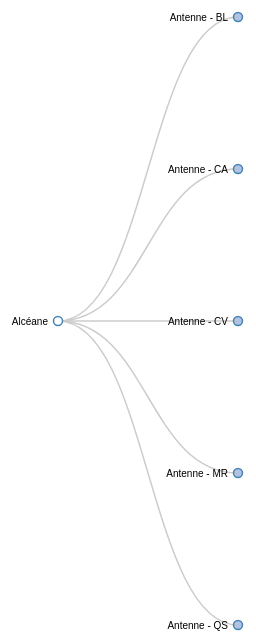
D3 v2 page, settled after 480 driven frames (8 s of simulated time); the page loaded 1 data file(s).



var m = [20, 120, 20, 120],
    w = 1280 - m[1] - m[3],
    h = 800 - m[0] - m[2],
    i = 0,
    duration = 500,
    root;

var tree = d3.layout.tree()
    .size([h, w]);

var diagonal = d3.svg.diagonal()
    .projection(function(d) { return [d.y, d.x]; });

var vis = d3.select("#chart").append("svg")
    .attr("width", w + m[1] + m[3])
    .attr("height", h + m[0] + m[2])
  .append("g")
    .attr("transform", "translate(" + m[3] + "," + m[0] + ")");

d3.json("../Graphiques-Nombre-vacances-types/Camembert-antenne-typeslogements/flare.json", function(json) {
  root = json;
  root.x0 = h / 2;
  root.y0 = 0;

  function collapse(d) {
    if (d.children) {
      d._children = d.children;
      d._children.forEach(collapse);
      d.children = null;
    }
  }

  root.children.forEach(collapse);
  update(root);
});

function update(source) {

  // Compute the new tree layout.
  var nodes = tree.nodes(root).reverse();

  // Normalize for fixed-depth.
  nodes.forEach(function(d) { d.y = d.depth * 180; });

  // Update the nodes…
  var node = vis.selectAll("g.node")
      .data(nodes, function(d) { return d.id || (d.id = ++i); });

  // Enter any new nodes at the parent's previous position.
  var nodeEnter = node.enter().append("g")
      .attr("class", "node")
      .attr("transform", function(d) { return "translate(" + source.y0 + "," + source.x0 + ")"; })
      .on("click", click);

  nodeEnter.append("circle")
      .attr("r", 1e-6)
      .style("fill", function(d) { return d._children ? "lightsteelblue" : "#fff"; });

  nodeEnter.append("text")
      .attr("x", function(d) { return d.children || d._children ? -10 : 10; })
      .attr("dy", ".35em")
      .attr("text-anchor", function(d) { return d.children || d._children ? "end" : "start"; })
      .text(function(d) { return d.name; })
      .style("fill-opacity", 1e-6);

  // Transition nodes to their new position.
  var nodeUpdate = node.transition()
      .duration(duration)
      .attr("transform", function(d) { return "translate(" + d.y + "," + d.x + ")"; });

  nodeUpdate.select("circle")
      .attr("r", 4.5)
      .style("fill", function(d) { return d._children ? "lightsteelblue" : "#fff"; });

  nodeUpdate.select("text")
      .style("fill-opacity", 1);

  // Transition exiting nodes to the parent's new position.
  var nodeExit = node.exit().transition()
      .duration(duration)
      .attr("transform", function(d) { return "translate(" + source.y + "," + source.x + ")"; })
      .remove();

  nodeExit.select("circle")
      .attr("r", 1e-6);

  nodeExit.select("text")
      .style("fill-opacity", 1e-6);

  // Update the links…
  var link = vis.selectAll("path.link")
      .data(tree.links(nodes), function(d) { return d.target.id; });

  // Enter any new links at the parent's previous position.
  link.enter().insert("path", "g")
      .attr("class", "link")
      .attr("d", function(d) {
        var o = {x: source.x0, y: source.y0};
        return diagonal({source: o, target: o});
      });

  // Transition links to their new position.
  link.transition()
      .duration(duration)
      .attr("d", diagonal);

  // Transition exiting nodes to the parent's new position.
  link.exit().transition()
      .duration(duration)
      .attr("d", function(d) {
        var o = {x: source.x, y: source.y};
        return diagonal({source: o, target: o});
      })
      .remove();

  // Stash the old positions for transition.
  nodes.forEach(function(d) {
    d.x0 = d.x;
    d.y0 = d.y;
  });
}

// Toggle children on click.
function click(d) {
  if (d.children) {
    d._children = d.children;
    d.children = null;
  } else {
    d.children = d._children;
    d._children = null;
  }
  update(d);
}

    

### data: Camembert-antenne-typeslogements/flare.json, 5320 bytes — head not shown